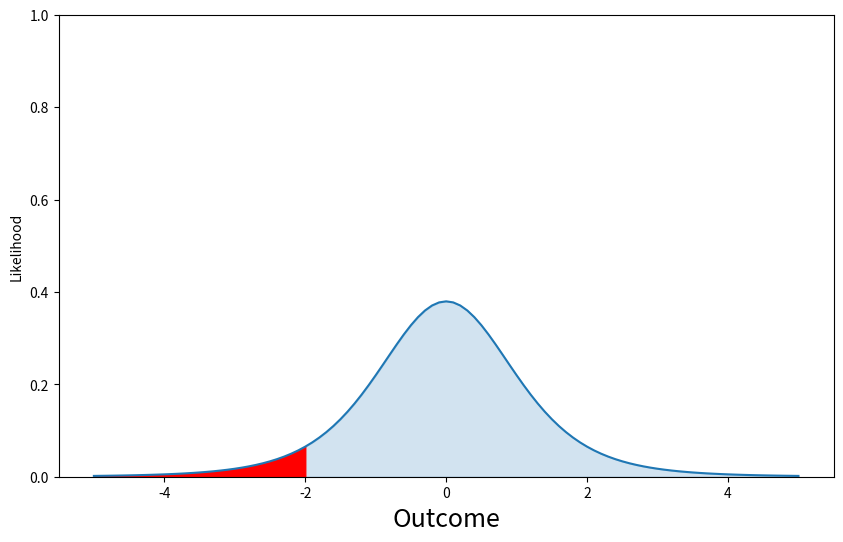

Here is the Python script that generated this plot: (Note: this script raises an exception after producing the figure.)
import numpy as np
import pandas as pd
from matplotlib import pyplot as plt
from scipy import stats as st

def tcdf_plot_left(t,nu):
    """This function visualizes the cumulative 
    probability of the t-distribution up to a defined
    t-value.  This is the p-value that will allow us
    to make an inference (or not)."""
    
    # make the figure 
    plt.figure(figsize=(10,6))

    # outcome space
    x = np.linspace(-5,5,num=101)

    # probability distribution
    f = st.t.pdf(x,nu)
    plt.plot(x,f)
    
    # shade the curve
    plt.fill_between(x,f,color="C0",alpha=0.2)

    # fill in cummulative region (p-value)
    x_sub = np.linspace(-5,t,num=101)
    f_sub = st.t.pdf(x_sub,nu)
    plt.fill_between(x_sub,f_sub,color="red")

    # format plot
    plt.xlabel("Outcome",fontsize=18)
    plt.ylabel("Likelihood")
    plt.ylim(0,1)
    plt.show()

t = -2
nu = 5

tcdf_plot_left(t,nu)

def left_tailed_t_test(sample,mu_0):
    """
    This function calculates a p-value using a 
    left-tailed t-test for the population mean.  
    
    It takes two values as input.
    
    sample: a list of numbers
    mu_0: The value of the null hyothesis for population mean
    
    """    
    # sample mean
    

    # sample standard deviation with n-1 in the denominator
    
    
    # number of measurements (length of sample list)
    
    
    # degree of freedom
    

    # t-value for sample mean distribution (using standard error)
    
    
    
    # calculate the cummulative probability of landing
    # on or below this t-value

    
    # return three values
    return t,p,nu

sample = [487, 495, 482, 474, 489, 499, 492, 485, 483, 497]

t,p,nu = left_tailed_t_test(sample,500)
print("The t-value is: {}".format(t))
print("The p-value is: {}".format(p))

tcdf_plot_left(t,nu)

sample = [504, 510, 502, 495, 513, 527, 503, 504, 519, 521]

t,p,nu = left_tailed_t_test(sample,500)
print("The t-value is: {}".format(t))
print("The p-value is: {}".format(p))

tcdf_plot_left(t,nu)

sample = [504, 495, 483, 495, 513, 492, 503, 504, 472, 521]

t,p,nu = left_tailed_t_test(sample,500)
print("The t-value is: {}".format(t))
print("The p-value is: {}".format(p))

tcdf_plot_left(t,nu)

sample = [513, 495, 503, 482, 519, 474, 501, 499, 504, 521]

t,p,nu = left_tailed_t_test(sample,500)
print("The t-value is: {}".format(t))
print("The p-value is: {}".format(p))

tcdf_plot_left(t,nu)

def tcdf_plot_right(t,nu):
    """This function visualizes the cumulative 
    probability of the t-distribution above a defined
    t-value.  This is the p-value that will allow us
    to make an inference (or not)."""
        
    # make the figure 
    plt.figure(figsize=(10,6))

    # outcome space
    x = np.linspace(-5,5,num=101)

    # probability distribution
    f = st.t.pdf(x,nu)
    plt.plot(x,f)
    
    # shade the curve
    plt.fill_between(x,f,color="C0",alpha=0.2)

    # fill in cummulative region
    x_sub = np.linspace(t,5,num=101)
    f_sub = st.t.pdf(x_sub,nu)
    plt.fill_between(x_sub,f_sub,color="red")

    # format plot
    plt.xlabel("Outcome",fontsize=18)
    plt.ylim(0,1)
    plt.show()

t = 2
nu = 5

tcdf_plot_right(t,nu)

def right_tailed_t_test(sample,mu_0):
    """
    This function calculates a p-value using a 
    right-tailed t-test for the population mean.  
    
    It takes two values as input.
    
    sample: a list of numbers
    mu_0: The value of the null hyothesis for population mean
    """ 
    # sample mean
    

    # sample standard deviation
    
    
    # number of measurments in sample (length of sample list)
    
    
    # degree of freedom
    

    # t-value for sample mean distribution (using standard error)

    
    # calculate the cummulative probability of landing
    # on or above this t-value (1 - P(on or below))

    
    return t,p,nu

sample = [487, 495, 482, 474, 489, 499, 492, 485, 483, 497]

t,p,nu = right_tailed_t_test(sample,500)
print("The t-value is: {}".format(t))
print("The p-value is: {}".format(p))

tcdf_plot_right(t,nu)

sample = [504, 510, 502, 495, 513, 527, 503, 504, 519, 521]

t,p,nu = right_tailed_t_test(sample,500)
print("The t-value is: {}".format(t))
print("The p-value is: {}".format(p))

tcdf_plot_right(t,nu)

sample = [487, 495, 503, 482, 519, 474, 489, 499, 504, 521]

t,p,nu = right_tailed_t_test(sample,500)
print("The t-value is: {}".format(t))
print("The p-value is: {}".format(p))

tcdf_plot_right(t,nu)

sample = [513, 495, 503, 482, 519, 474, 501, 499, 504, 521]

t,p,nu = right_tailed_t_test(sample,500)
print("The t-value is: {}".format(t))
print("The p-value is: {}".format(p))

tcdf_plot_right(t,nu)

